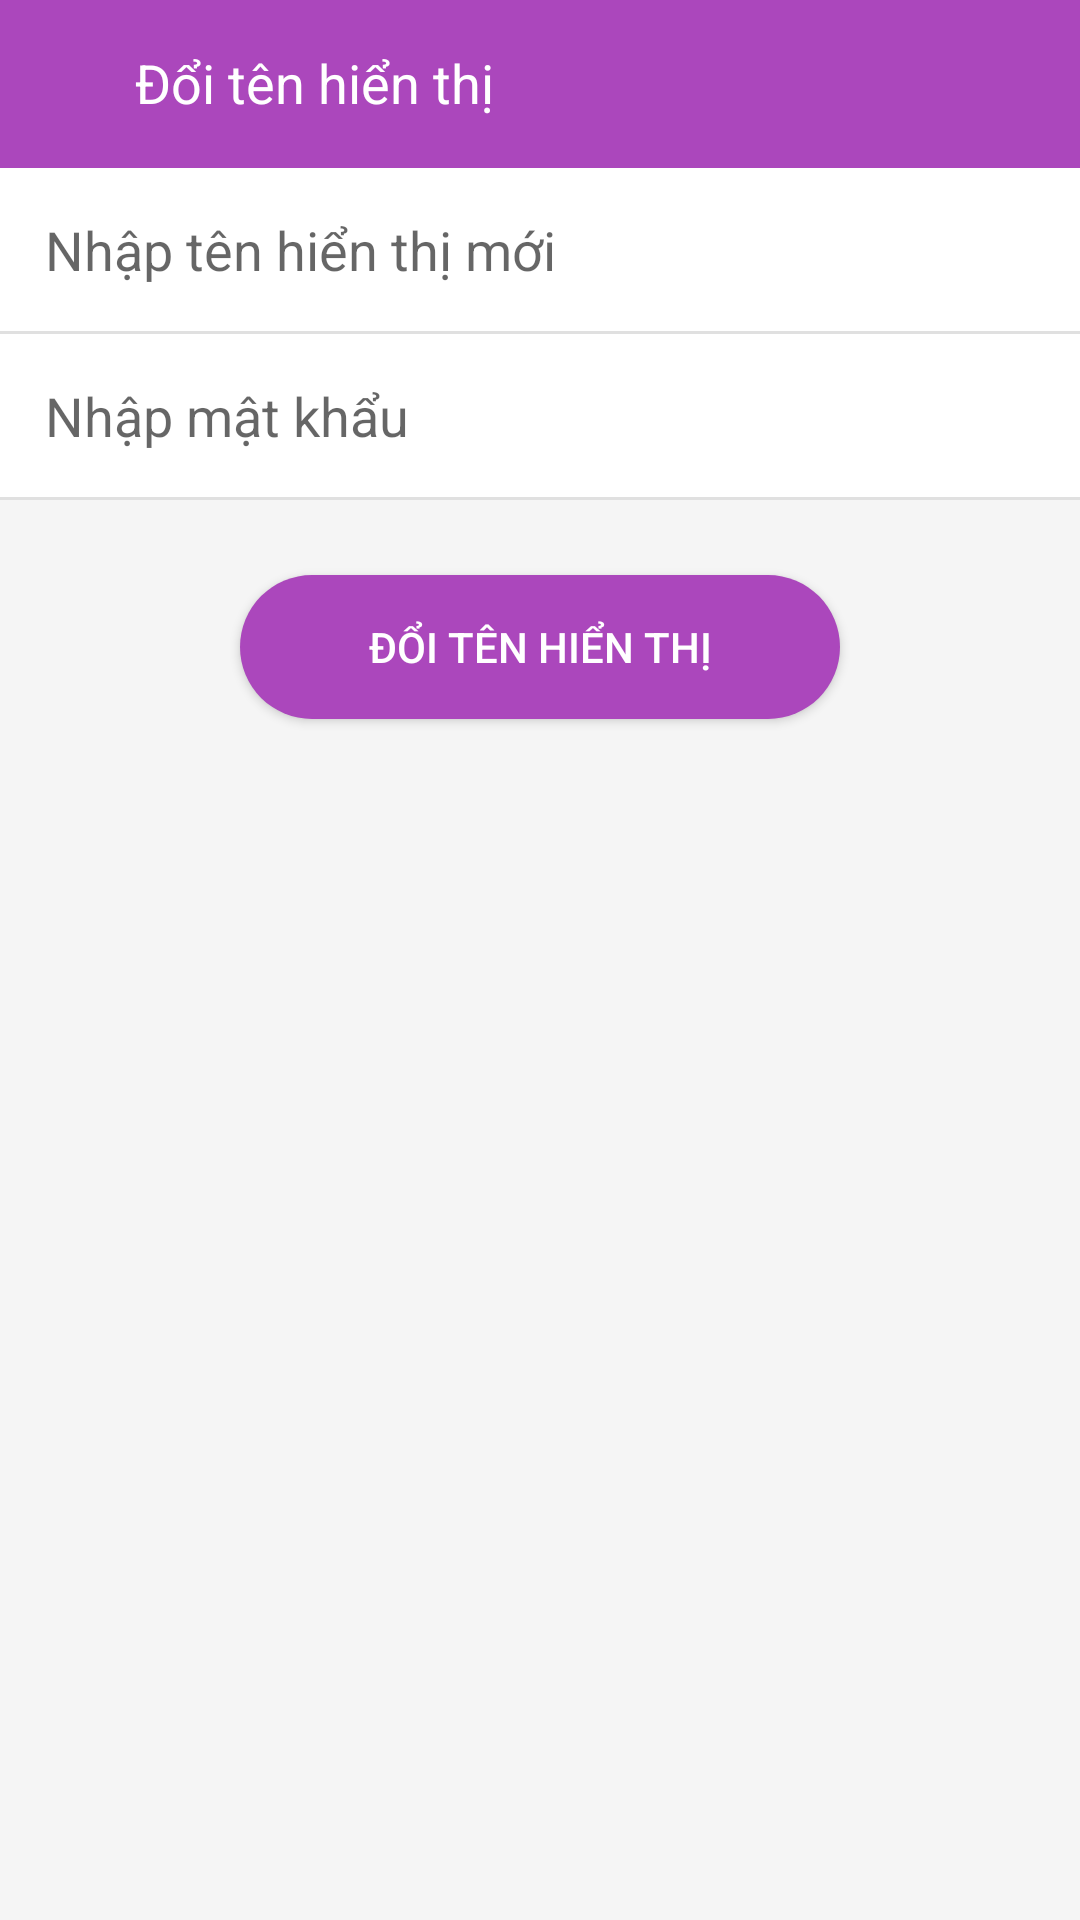

Produce the Android XML layout that renders to this screen, including the resource entries it uses.
<!-- AndroidManifest.xml: application theme AppTheme.NoActionBar -->
<!-- res/layout/activity_change_display_name.xml -->
<?xml version="1.0" encoding="utf-8"?>
<RelativeLayout xmlns:android="http://schemas.android.com/apk/res/android"
    android:orientation="vertical" android:layout_width="match_parent"
    android:layout_height="match_parent"
    android:background="@color/background">

    <android.support.v7.widget.Toolbar
        xmlns:android="http://schemas.android.com/apk/res/android"
        xmlns:app="http://schemas.android.com/apk/res-auto"
        android:id="@+id/toolbar"
        android:layout_width="match_parent"
        android:layout_height="56dp"
        android:background="@color/purple"
        app:contentInsetLeft="0dp"
        app:contentInsetStart="0dp">

        <RelativeLayout
            android:layout_width="wrap_content"
            android:layout_height="wrap_content">

            <ImageButton
                android:id="@+id/btnHome"
                android:layout_width="25dp"
                android:layout_height="25dp"
                android:layout_centerVertical="true"
                android:layout_marginRight="10dp"
                android:layout_marginLeft="10dp"
                android:background="@drawable/ic_back"/>

            <TextView
                android:layout_width="wrap_content"
                android:layout_height="wrap_content"
                android:layout_toRightOf="@+id/btnHome"
                android:text="Đổi tên hiển thị"
                android:textColor="@color/white"
                android:textSize="18dp" />

        </RelativeLayout>
    </android.support.v7.widget.Toolbar>

    <RelativeLayout
        android:id="@+id/rlHeader"
        android:layout_below="@+id/toolbar"
        android:layout_width="match_parent"
        android:layout_height="wrap_content"
        android:background="@android:color/white">

        <EditText
            android:id="@+id/etName"
            android:layout_width="match_parent"
            android:layout_height="wrap_content"
            android:layout_margin="15dp"
            android:hint="Nhập tên hiển thị mới"
            android:password="true"
            android:fontFamily=""
            android:textSize="18dp"
            android:background="@null"/>

        <View
            android:id="@+id/belowName"
            android:layout_below="@+id/etName"
            android:layout_width="match_parent"
            android:layout_height="1dp"
            android:background="@color/line"/>

        <EditText
            android:id="@+id/etPass"
            android:layout_width="match_parent"
            android:layout_height="wrap_content"
            android:layout_below="@+id/belowName"
            android:layout_margin="15dp"
            android:hint="Nhập mật khẩu"
            android:textSize="18dp"
            android:password="true"
            android:fontFamily=""
            android:background="@null"/>

        <View
            android:id="@+id/belowPass"
            android:layout_below="@+id/etPass"
            android:layout_width="match_parent"
            android:layout_height="1dp"
            android:background="@color/line"/>

    </RelativeLayout>

    <Button
        android:id="@+id/btnCont"
        android:layout_width="200dp"
        android:layout_height="wrap_content"
        android:layout_below="@+id/rlHeader"
        android:layout_marginTop="25dp"
        android:layout_centerHorizontal="true"
        android:background="@drawable/custom_button"
        android:text="Đổi tên hiển thị"
        android:textColor="@color/white"/>

</RelativeLayout>
<!-- resources referenced by this layout -->
<resources>
  <color name="background">#F5F5F5</color>
  <color name="line">#E0E0E0</color>
  <color name="purple">#AB47BC</color>
  <color name="white">#FFFFFF</color>
  <!-- drawable custom_button (drawable-xxxhdpi) -->
  <?xml version="1.0" encoding="utf-8"?>
  <selector xmlns:android="http://schemas.android.com/apk/res/android">
  <item android:state_pressed="true" >
      <shape>
          <corners
              android:bottomLeftRadius="30dp"
              android:bottomRightRadius="30dp"
              android:topLeftRadius="30dp"
              android:topRightRadius="30dp" >
          </corners>
  
          <solid android:color="#004F81"/>
      </shape>
  </item>
  <item>
      <shape>
          <corners
              android:bottomLeftRadius="30dp"
              android:bottomRightRadius="30dp"
              android:topLeftRadius="30dp"
              android:topRightRadius="30dp" >
          </corners>
  
          <solid android:color="@color/purple"/>
      </shape>
  </item>
  </selector>
  <style name="AppTheme.NoActionBar">
          <item name="windowActionBar">false</item>
          <item name="windowNoTitle">true</item>
      </style>
</resources>
